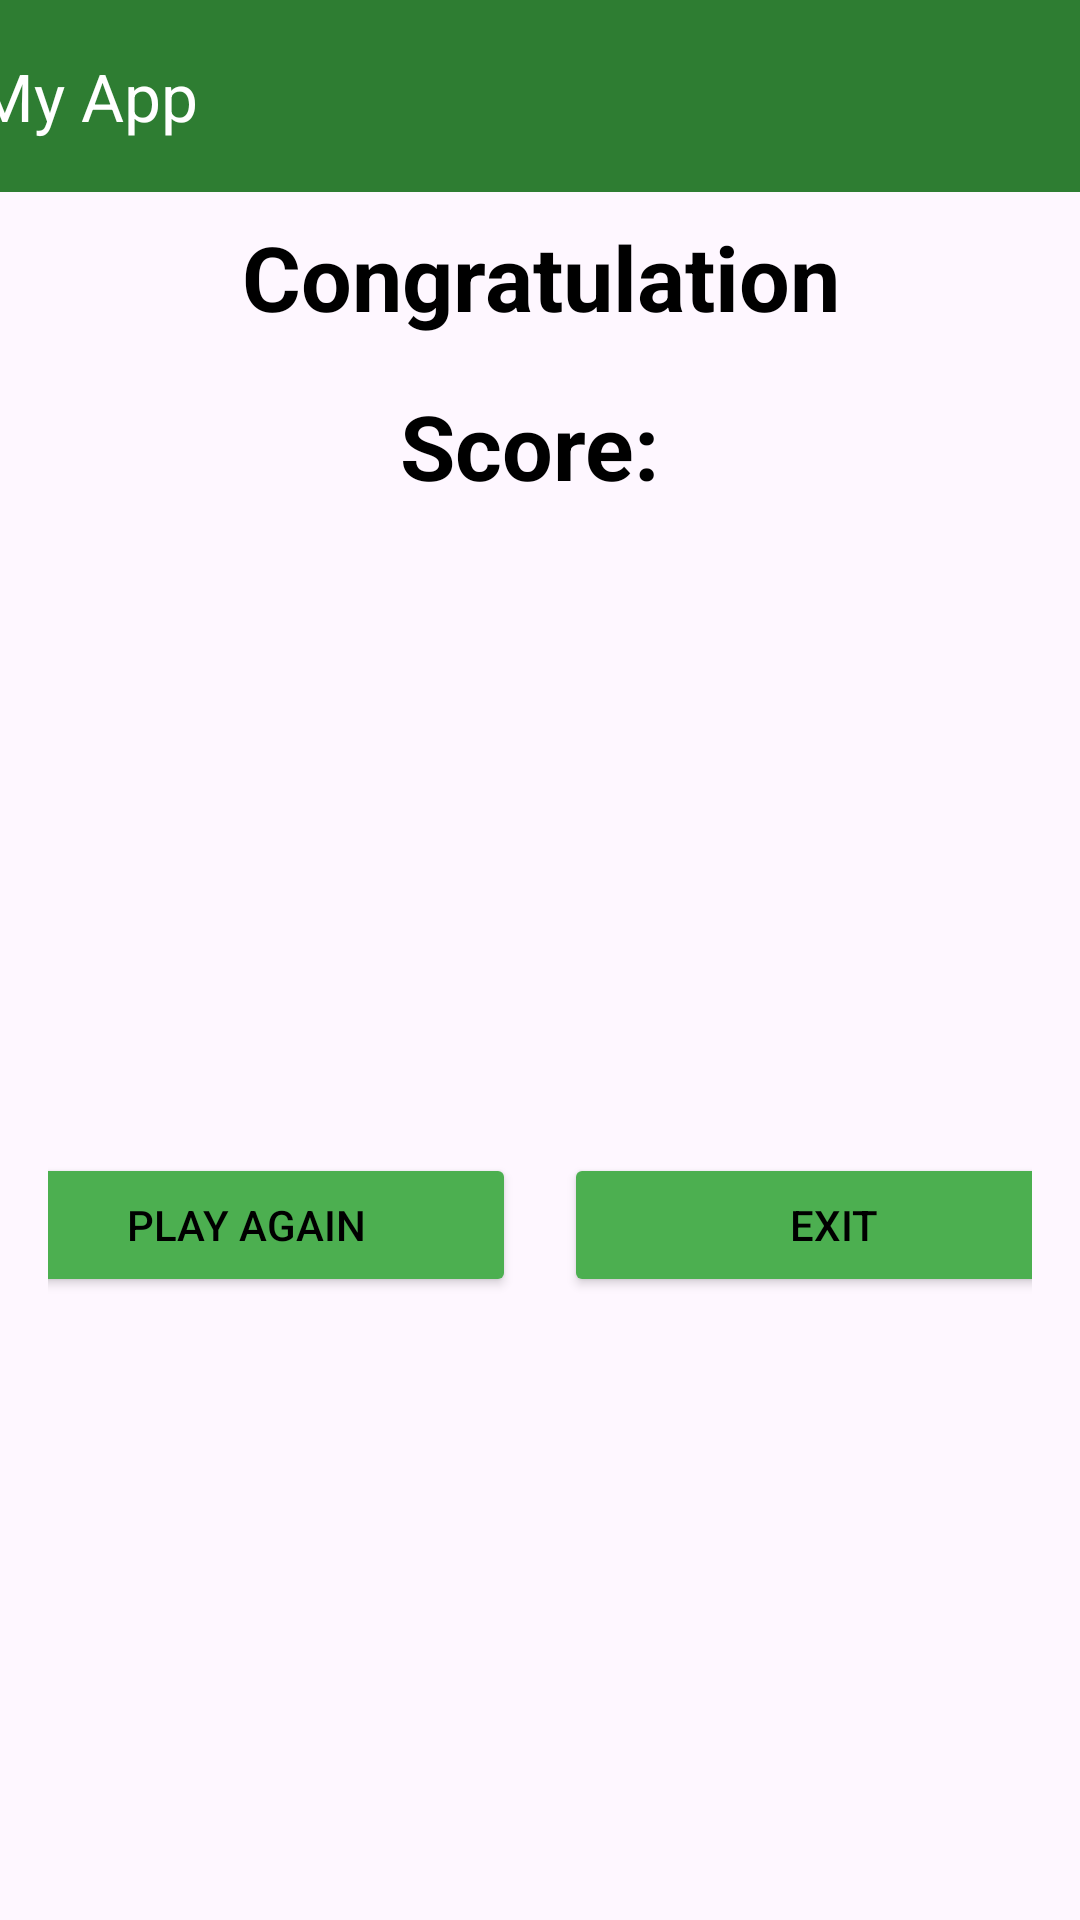

Here is an Android app screen rendered from its layout file. Give the layout XML and the strings, colors and styles it references.
<!-- AndroidManifest.xml: application theme Theme.Challenge3 -->
<!-- res/layout/activity_result.xml -->
<?xml version="1.0" encoding="utf-8"?>
<androidx.constraintlayout.widget.ConstraintLayout xmlns:android="http://schemas.android.com/apk/res/android"
    android:layout_width="match_parent"
    android:layout_height="match_parent"
    android:fitsSystemWindows="true"
    xmlns:app="http://schemas.android.com/apk/res-auto"
    android:background="@drawable/green_phone_wallpapapers_1">

    <androidx.appcompat.widget.Toolbar
        android:id="@+id/toolbar3"
        android:layout_width="409dp"
        android:layout_height="wrap_content"
        android:background="@color/my_dark_onPrimary"
        android:minHeight="?attr/actionBarSize"
        android:theme="?attr/actionBarTheme"
        app:layout_constraintBottom_toTopOf="@+id/congratulationTitle"
        app:layout_constraintEnd_toEndOf="parent"
        app:layout_constraintStart_toStartOf="parent"
        app:layout_constraintTop_toTopOf="parent"
        app:title="My App"
        app:titleTextColor="@color/white" />


    <TextView
        android:id="@+id/congratulationTitle"
        android:layout_width="match_parent"
        android:layout_height="wrap_content"
        android:padding="8dp"
        android:text="Congratulation"
        android:textAlignment="center"
        android:textSize="30dp"
        android:textColor="@color/black"
        android:textStyle="bold"
        app:layout_constraintBottom_toTopOf="@+id/textView2"
        app:layout_constraintEnd_toEndOf="parent"
        app:layout_constraintStart_toStartOf="parent"
        app:layout_constraintTop_toBottomOf="@+id/toolbar3" />

    <TextView
        android:id="@+id/textView2"
        android:layout_width="match_parent"
        android:layout_height="wrap_content"
        android:layout_marginBottom="141dp"
        android:padding="8dp"
        android:text="Score: "
        android:textAlignment="center"
        android:textSize="30dp"
        android:textColor="@color/black"
        android:textStyle="bold"
        app:layout_constraintBottom_toTopOf="@+id/playAgainButton"
        app:layout_constraintEnd_toEndOf="parent"
        app:layout_constraintStart_toStartOf="parent"
        app:layout_constraintTop_toBottomOf="@+id/congratulationTitle" />

    <LinearLayout
        android:layout_width="match_parent"
        android:layout_height="wrap_content"
        android:orientation="horizontal"
        android:gravity="center"
        app:layout_constraintTop_toBottomOf="@+id/textView2"
        app:layout_constraintBottom_toBottomOf="parent"
        android:padding="16dp">

        <Button
            android:id="@+id/playAgainButton"
            android:layout_width="180dp"
            android:layout_height="wrap_content"
            android:text="Play Again"
            android:textColor="@color/black"
            android:backgroundTint="@color/my_light_onPrimary"
            android:layout_marginEnd="8dp" />

        <Button
            android:id="@+id/exitButton"
            android:layout_width="180dp"
            android:layout_height="wrap_content"
            android:text="Exit"
            android:textColor="@color/black"
            android:backgroundTint="@color/my_light_onPrimary"
            android:layout_marginStart="8dp" />
    </LinearLayout>
</androidx.constraintlayout.widget.ConstraintLayout>
<!-- resources referenced by this layout -->
<resources>
  <color name="black">#FF000000</color>
  <color name="my_dark_onPrimary">#2E7D32</color>
  <color name="my_light_onPrimary">#4CAF50</color>
  <color name="white">#FFFFFFFF</color>
  <style name="Theme.Challenge3" parent="Base.Theme.Challenge3" />
  <style name="Base.Theme.Challenge3" parent="Theme.Material3.DayNight.NoActionBar">
          <item name="colorPrimary">@color/my_light_primary</item>
          <item name="colorOnPrimary">@color/my_light_onPrimary</item> 
          <item name="colorSurface">@color/white</item>
          <item name="colorOnSurface">@color/black</item>
          <item name="android:statusBarColor">@color/my_light_onPrimary</item> 
      </style>
  <color name="my_light_primary">#2196F3</color>
</resources>
